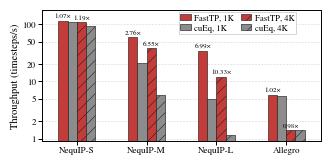

Recreate this plot in Python.
import numpy as np
import matplotlib.pyplot as plt
from matplotlib.patches import Patch
from matplotlib.ticker import FixedLocator, FuncFormatter


# ============================================================
# Data
# ============================================================

models = ["NequIP-S", "NequIP-M", "NequIP-L", "Allegro"]

# atoms = 1K
fasteq_1k = np.array([
    115.361,
    59.02,
    33.91,
    5.79,
])

cueq_1k = np.array([
    107.89,
    21.38,
    4.85,
    5.67,
])

# atoms = 4K
fasteq_4k = np.array([
    108.913,
    38.19,
    11.98,
    1.41,
])

cueq_4k = np.array([
    91.78,
    5.83,
    1.16,
    1.44,
])

# FastTP speedup over cuEq
speedup_1k = fasteq_1k / cueq_1k
speedup_4k = fasteq_4k / cueq_4k


# ============================================================
# AAAI half-column style
# ============================================================

FIGURE_WIDTH = 3.35
FIGURE_HEIGHT = 2.35

plt.rcParams.update({
    "font.family": "serif",
    "font.serif": [
        "Times New Roman",
        "Times",
        "Nimbus Roman",
        "Liberation Serif",
        "DejaVu Serif",
    ],
    "mathtext.fontset": "stix",

    "font.size": 7.0,
    "axes.labelsize": 7.5,
    "axes.titlesize": 7.5,
    "xtick.labelsize": 6.5,
    "ytick.labelsize": 6.5,
    "legend.fontsize": 6.3,

    "axes.linewidth": 0.7,
    "xtick.major.width": 0.7,
    "ytick.major.width": 0.7,
    "xtick.major.size": 2.6,
    "ytick.major.size": 2.6,

    "pdf.fonttype": 42,
    "ps.fonttype": 42,
    "svg.fonttype": "none",
    "hatch.linewidth": 0.4,
    "axes.unicode_minus": False,
})

FASTEQ_COLOR = "#C43C39"
CUEQ_COLOR = "#8C8C8C"
EDGE_COLOR = "#202020"
BAR_EDGE_WIDTH = 0.45
BAR_WIDTH = 0.13
HATCH_1K = ""
HATCH_4K = "///"


# ============================================================
# Helpers
# ============================================================

def add_speedup_labels(ax, bars, speedups, fontsize=5.2):
    for bar, s in zip(bars, speedups):
        h = bar.get_height()
        ax.text(
            bar.get_x() + bar.get_width() / 2,
            h * 1.08,
            f"{s:.2f}×",
            ha="center",
            va="bottom",
            fontsize=fontsize,
            clip_on=False,
            zorder=5,
        )

def log_tick_formatter(value, _):
    if value >= 10:
        return f"{value:.0f}"
    return f"{value:g}"


# ============================================================
# Plot
# ============================================================

x = np.arange(len(models))
offsets = np.array([
    -1.5 * BAR_WIDTH,
    -0.5 * BAR_WIDTH,
     0.5 * BAR_WIDTH,
     1.5 * BAR_WIDTH,
])

fig, ax = plt.subplots(figsize=(FIGURE_WIDTH, FIGURE_HEIGHT))

bars_fasteq_1k = ax.bar(
    x + offsets[0], fasteq_1k,
    width=BAR_WIDTH,
    color=FASTEQ_COLOR,
    edgecolor=EDGE_COLOR,
    linewidth=BAR_EDGE_WIDTH,
    hatch=HATCH_1K,
    zorder=3,
)

bars_cueq_1k = ax.bar(
    x + offsets[1], cueq_1k,
    width=BAR_WIDTH,
    color=CUEQ_COLOR,
    edgecolor=EDGE_COLOR,
    linewidth=BAR_EDGE_WIDTH,
    hatch=HATCH_1K,
    zorder=3,
)

bars_fasteq_4k = ax.bar(
    x + offsets[2], fasteq_4k,
    width=BAR_WIDTH,
    color=FASTEQ_COLOR,
    edgecolor=EDGE_COLOR,
    linewidth=BAR_EDGE_WIDTH,
    hatch=HATCH_4K,
    zorder=3,
)

bars_cueq_4k = ax.bar(
    x + offsets[3], cueq_4k,
    width=BAR_WIDTH,
    color=CUEQ_COLOR,
    edgecolor=EDGE_COLOR,
    linewidth=BAR_EDGE_WIDTH,
    hatch=HATCH_4K,
    zorder=3,
)


# ============================================================
# Axes
# ============================================================

ax.set_ylabel("Throughput (timesteps/s)", labelpad=2)
ax.set_xticks(x)
ax.set_xticklabels(models)
ax.set_xlim(-0.5, len(models) - 0.5)

ax.set_yscale("log")
ax.set_ylim(0.9, 180)

yticks = [1, 2, 5, 10, 20, 50, 100]
ax.yaxis.set_major_locator(FixedLocator(yticks))
ax.yaxis.set_major_formatter(FuncFormatter(log_tick_formatter))

ax.grid(
    axis="y",
    which="major",
    linestyle=(0, (3, 2)),
    linewidth=0.45,
    color="0.80",
    alpha=0.8,
    zorder=0,
)

ax.tick_params(axis="both", which="major", direction="out", pad=1.5)
ax.tick_params(axis="y", which="minor", length=0)

for spine in ax.spines.values():
    spine.set_linewidth(0.7)


# ============================================================
# Legend
# ============================================================

legend_handles = [
    Patch(facecolor=FASTEQ_COLOR, edgecolor=EDGE_COLOR,
          linewidth=BAR_EDGE_WIDTH, label="FastTP, 1K"),
    Patch(facecolor=CUEQ_COLOR, edgecolor=EDGE_COLOR,
          linewidth=BAR_EDGE_WIDTH, label="cuEq, 1K"),
    Patch(facecolor=FASTEQ_COLOR, edgecolor=EDGE_COLOR,
          linewidth=BAR_EDGE_WIDTH, hatch=HATCH_4K, label="FastTP, 4K"),
    Patch(facecolor=CUEQ_COLOR, edgecolor=EDGE_COLOR,
          linewidth=BAR_EDGE_WIDTH, hatch=HATCH_4K, label="cuEq, 4K"),
]

leg = ax.legend(
    handles=legend_handles,
    loc="lower center",
    bbox_to_anchor=(0.7, 0.78),
    ncol=2,
    frameon=True,
    fancybox=False,
    framealpha=1.0,
    facecolor="white",
    edgecolor="0.75",
    borderpad=0.22,
    labelspacing=0.25,
    handlelength=1.2,
    handletextpad=0.35,
    columnspacing=0.8,
)
leg.get_frame().set_linewidth(0.45)


# ============================================================
# Labels: only keep FastTP speedups
# ============================================================

add_speedup_labels(ax, bars_fasteq_1k, speedup_1k)
add_speedup_labels(ax, bars_fasteq_4k, speedup_4k)


# ============================================================
# Layout and save
# ============================================================

fig.subplots_adjust(
    left=0.16,
    right=0.995,
    bottom=0.22,
    top=0.78,
)


fig.savefig(
    "combined_nequip_allegro_fp32_halfcol.png",
    dpi=600,
    bbox_inches="tight",
    pad_inches=0.015,
)

plt.show()
